Run: headless pygame with SDL's dummy video driver; simulated clock (each Clock.tick advances the game by its frame time, no real sleeping); random seed 0; keys injected as events and as key.get_pressed() state; no mouse input.
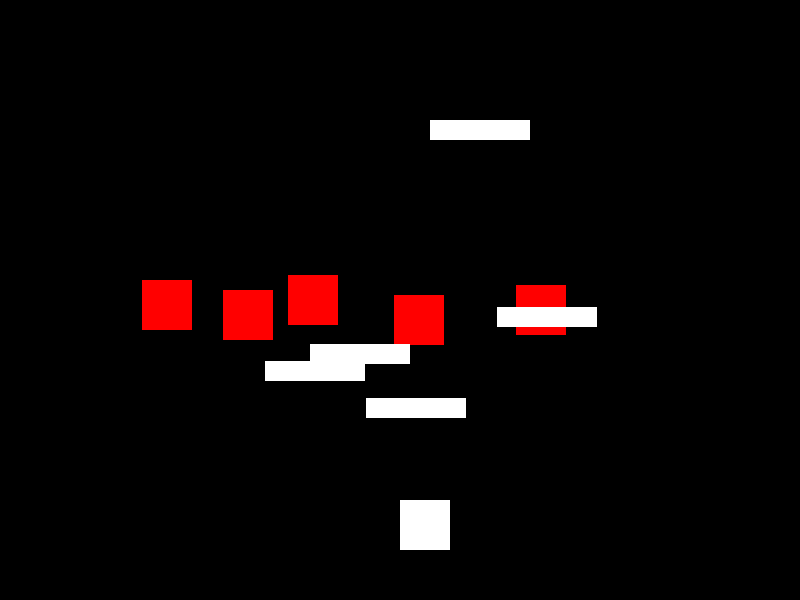
Frame 1 of 2 · flips 1–60 · no input
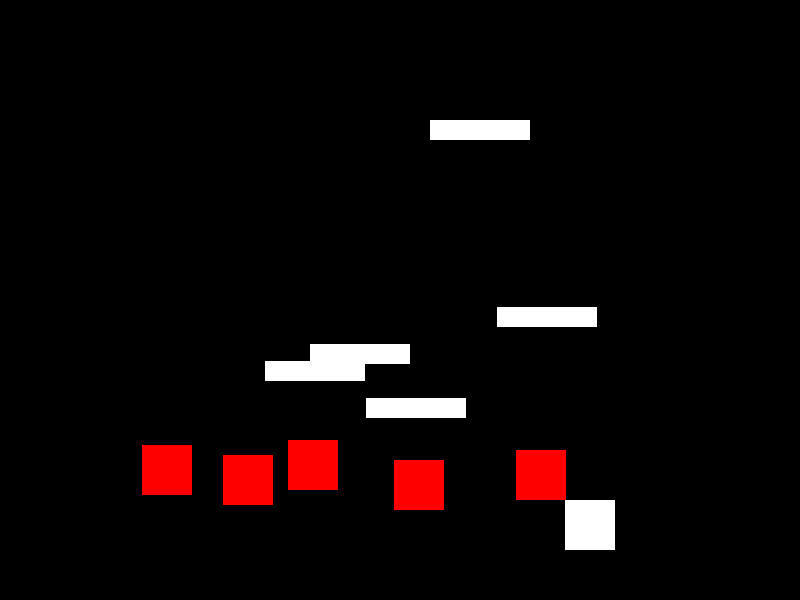
Frame 2 of 2 · flips 61–180 · tapped SPACE, RETURN · held RIGHT (→), D (game ended)

The pygame program that drew these frames:

import pygame
import random

# Initialize Pygame
pygame.init()

# Set up the game window
width, height = 800, 600
screen = pygame.display.set_mode((width, height))
pygame.display.set_caption("Platformer Game")

# Define colors
WHITE = (255, 255, 255)
BLACK = (0, 0, 0)
RED = (255, 0, 0)

# Define game objects
player_size = 50
player_pos = [width // 2, height - 2 * player_size]
enemy_size = 50
enemy_pos = [random.randint(0, width - enemy_size), 0]
enemy_list = [enemy_pos]
island_width, island_height = 100, 20
island_list = [[random.randint(0, width - island_width), random.randint(100, height - 100)] for _ in range(5)]

# Set up game variables
speed = 5
score = 0
clock = pygame.time.Clock()

# Game loop
running = True
while running:
    for event in pygame.event.get():
        if event.type == pygame.QUIT:
            running = False

    keys = pygame.key.get_pressed()
    if keys[pygame.K_LEFT] and player_pos[0] > 0:
        player_pos[0] -= speed
    if keys[pygame.K_RIGHT] and player_pos[0] < width - player_size:
        player_pos[0] += speed

    screen.fill(BLACK)

    # Draw the player
    pygame.draw.rect(screen, WHITE, (player_pos[0], player_pos[1], player_size, player_size))

    # Draw the enemies
    for enemy_pos in enemy_list:
        pygame.draw.rect(screen, RED, (enemy_pos[0], enemy_pos[1], enemy_size, enemy_size))

    # Draw the islands
    for island_pos in island_list:
        pygame.draw.rect(screen, WHITE, (island_pos[0], island_pos[1], island_width, island_height))

    # Update enemy positions
    for idx, enemy_pos in enumerate(enemy_list):
        if enemy_pos[1] >= 0 and enemy_pos[1] < height:
            enemy_pos[1] += speed
        else:
            enemy_list.pop(idx)
            score += 1

    # Spawn new enemies
    if len(enemy_list) < 5:
        x_pos = random.randint(0, width - enemy_size)
        y_pos = 0
        enemy_list.append([x_pos, y_pos])

    # Check for collision with enemies
    for enemy_pos in enemy_list:
        if player_pos[1] < enemy_pos[1] + enemy_size and player_pos[1] + player_size > enemy_pos[1]:
            if player_pos[0] < enemy_pos[0] + enemy_size and player_pos[0] + player_size > enemy_pos[0]:
                running = False

    # Check for collision with islands
    for island_pos in island_list:
        if player_pos[1] < island_pos[1] + island_height and player_pos[1] + player_size > island_pos[1]:
            if player_pos[0] < island_pos[0] + island_width and player_pos[0] + player_size > island_pos[0]:
                player_pos[1] = island_pos[1] - player_size

    pygame.display.flip()
    clock.tick(60)

# Quit the game
pygame.quit()
